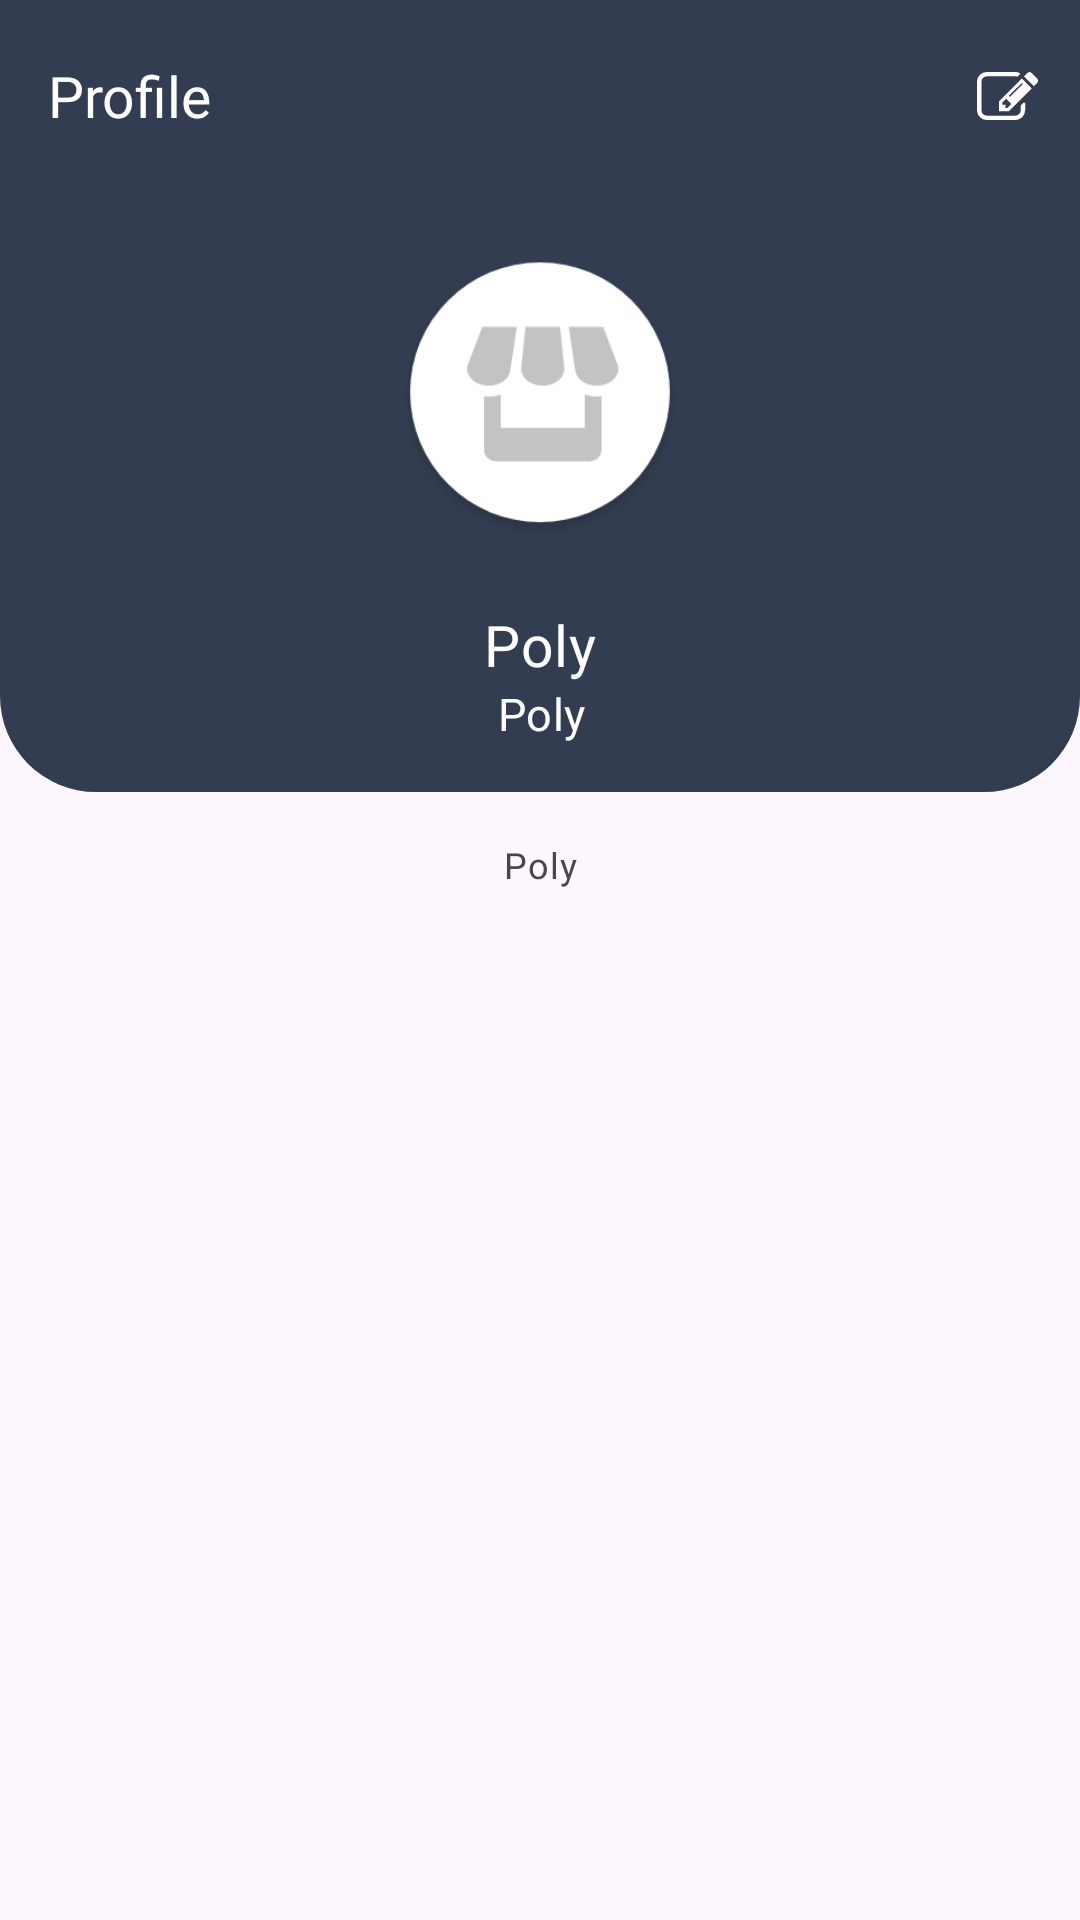

This screen was rendered from an Android layout file. Write that file and the resources it references.
<!-- AndroidManifest.xml: application theme Theme.Poly -->
<!-- res/layout/fragment_store_profile.xml -->
<?xml version="1.0" encoding="utf-8"?>
<androidx.constraintlayout.widget.ConstraintLayout xmlns:android="http://schemas.android.com/apk/res/android"
    xmlns:app="http://schemas.android.com/apk/res-auto"
    xmlns:tools="http://schemas.android.com/tools"
    android:layout_width="match_parent"
    android:layout_height="match_parent"
    tools:context=".ui.fragment.store.StoreProfileFragment">

    <com.google.android.material.appbar.AppBarLayout
        android:id="@+id/app_bar"
        android:layout_width="match_parent"
        android:layout_height="wrap_content"
        android:layout_alignParentTop="true"
        app:layout_constraintEnd_toEndOf="parent"
        app:layout_constraintStart_toStartOf="parent"
        app:layout_constraintTop_toTopOf="parent">

        <androidx.appcompat.widget.Toolbar
            android:id="@+id/toolbar"
            style="@style/AppTheme.Toolbar.Title"
            android:layout_width="match_parent"
            android:layout_height="wrap_content"
            android:layout_alignParentStart="true"
            android:background="@color/colorPrimary"
            app:menu="@menu/menu_edit"
            app:navigationIcon="@drawable/ic_baseline_arrow_back"
            app:title="@string/profile"
            app:titleTextColor="@color/white" />

    </com.google.android.material.appbar.AppBarLayout>

    <androidx.constraintlayout.widget.ConstraintLayout
        android:id="@+id/constraintLayout"
        android:layout_width="match_parent"
        android:layout_height="200dp"
        android:background="@drawable/bg_bottom_radius_primary"
        app:layout_constraintEnd_toEndOf="parent"
        app:layout_constraintStart_toStartOf="parent"
        app:layout_constraintTop_toBottomOf="@+id/app_bar">

        <ImageView
            android:id="@+id/img_profile"
            android:layout_width="100dp"
            android:layout_height="100dp"
            android:contentDescription="@string/profile"
            android:src="@drawable/img_store_logo"
            app:layout_constraintBottom_toTopOf="@+id/tv_store_name"
            app:layout_constraintEnd_toEndOf="parent"
            app:layout_constraintStart_toStartOf="parent"
            app:layout_constraintTop_toTopOf="parent" />

        <TextView
            android:id="@+id/tv_store_name"
            style="@style/TextAppearance.MdcTypographyStyles.Headline6"
            android:layout_width="wrap_content"
            android:layout_height="wrap_content"
            android:gravity="center"
            android:text="@string/app_name"
            android:textColor="@color/white"
            app:layout_constraintBottom_toTopOf="@+id/tv_store_address"
            app:layout_constraintEnd_toEndOf="@+id/img_profile"
            app:layout_constraintStart_toStartOf="@+id/img_profile" />

        <TextView
            android:id="@+id/tv_store_address"
            style="@style/TextAppearance.MdcTypographyStyles.Subtitle1"
            android:layout_width="wrap_content"
            android:layout_height="wrap_content"
            android:layout_marginBottom="@dimen/dimens_medium"
            android:gravity="center"
            android:text="@string/app_name"
            android:textColor="@color/white"
            app:layout_constraintBottom_toBottomOf="parent"
            app:layout_constraintEnd_toEndOf="@+id/tv_store_name"
            app:layout_constraintStart_toStartOf="@+id/tv_store_name" />

    </androidx.constraintlayout.widget.ConstraintLayout>

    <TextView
        android:id="@+id/tv_store_description"
        style="@style/TextAppearance.MdcTypographyStyles.Caption"
        android:layout_marginTop="@dimen/dimens_medium"
        android:layout_width="wrap_content"
        android:layout_height="wrap_content"
        android:gravity="center"
        android:text="@string/app_name"
        app:layout_constraintEnd_toEndOf="parent"
        app:layout_constraintStart_toStartOf="parent"
        app:layout_constraintTop_toBottomOf="@+id/constraintLayout" />

</androidx.constraintlayout.widget.ConstraintLayout>
<!-- resources referenced by this layout -->
<resources>
  <color name="colorPrimary">#333D51</color>
  <color name="white">#FFFFFFFF</color>
  <dimen name="dimens_medium">16dp</dimen>
  <!-- drawable bg_bottom_radius_primary (drawable) -->
  <?xml version="1.0" encoding="utf-8"?>
  <shape xmlns:android="http://schemas.android.com/apk/res/android">
      <solid android:color="@color/colorPrimary" />
  
      <corners
          android:bottomLeftRadius="@dimen/dimens_large"
          android:bottomRightRadius="@dimen/dimens_large" />
  </shape>
  <!-- drawable img_store_logo: png bitmap (drawable, 13889 bytes) -->
  <string name="app_name">Poly</string>
  <string name="profile">Profile</string>
  <style name="AppTheme.Toolbar.Title" parent="Widget.AppCompat.Toolbar">
          <item name="titleTextAppearance">@style/AppTheme.ToolbarTextStyle</item>
      </style>
  <style name="TextAppearance.MdcTypographyStyles.Caption" parent="TextAppearance.MaterialComponents.Caption">
          <item name="fontFamily">@font/poppins_light</item>
          <item name="android:fontFamily">@font/poppins_light</item>
          <item name="android:textSize">12sp</item>
      </style>
  <style name="TextAppearance.MdcTypographyStyles.Headline6" parent="TextAppearance.MaterialComponents.Headline6">
          <item name="fontFamily">@font/poppins_bold</item>
          <item name="android:fontFamily">@font/poppins_bold</item>
          <item name="android:textSize">19sp</item>
      </style>
  <style name="TextAppearance.MdcTypographyStyles.Subtitle1" parent="TextAppearance.MaterialComponents.Subtitle1">
          <item name="fontFamily">@font/poppins</item>
          <item name="android:fontFamily">@font/poppins</item>
          <item name="android:textSize">15sp</item>
      </style>
  <style name="Theme.Poly" parent="Theme.Material3.DayNight.NoActionBar">
          <item name="colorPrimary">@color/colorPrimary</item>
          <item name="colorPrimaryVariant">@color/colorPrimaryVariant</item>
          <item name="colorOnPrimary">@color/white</item>
          <item name="colorSecondary">@color/colorSecondary</item>
          <item name="colorSecondaryVariant">@color/colorSecondaryVariant</item>
          <item name="colorOnSecondary">@color/black</item>
          <item name="android:statusBarColor">?attr/colorPrimary</item>
      </style>
  <dimen name="dimens_large">32dp</dimen>
  <style name="AppTheme.ToolbarTextStyle" parent="TextAppearance.Widget.AppCompat.Toolbar.Title">
          <item name="fontFamily">@font/poppins</item>
          <item name="android:fontFamily">@font/poppins</item>
          <item name="android:textSize">19sp</item>
      </style>
  <color name="colorPrimaryVariant">#5FC1CE</color>
  <color name="colorSecondary">#BC338D</color>
  <color name="colorSecondaryVariant">#D3AC2B</color>
  <color name="black">#FF000000</color>
</resources>
